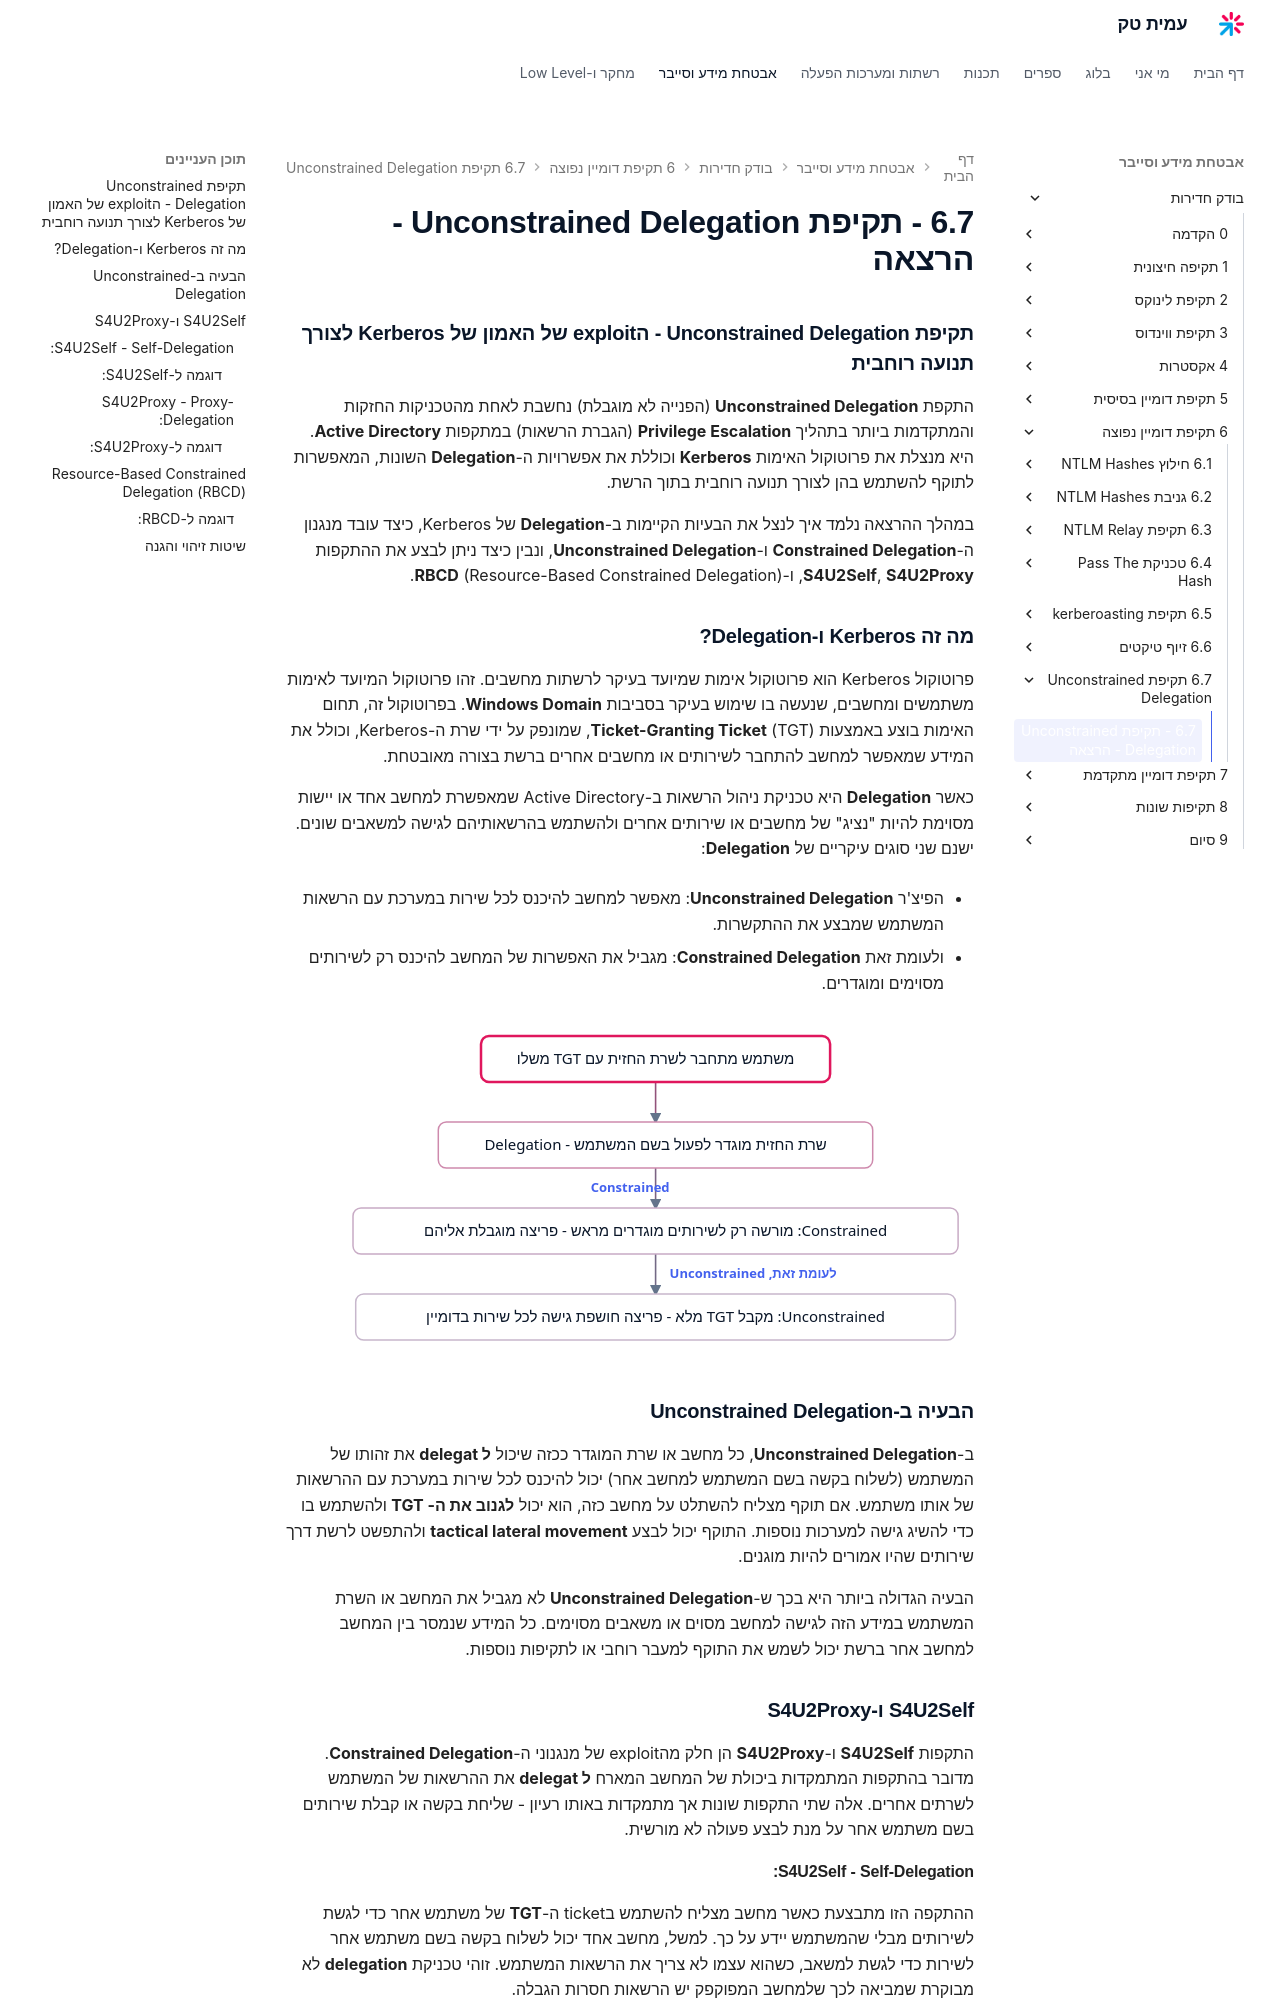

repository: AmitPinchasi/amittech · page: בודק-חדירות/6 - תקיפת דומיין נפוצה/6.7 - תקיפת Unconstrained Delegation/6.7 - תקיפת Unconstrained Delegation - הרצאה/index.html · generator: mkdocs

### **תקיפת Unconstrained Delegation – ניצול האמון של Kerberos לצורך תנועה רוחבית**

התקפת **Unconstrained Delegation** (הפנייה לא מוגבלת) נחשבת לאחת מהטכניקות החזקות והמתקדמות ביותר בתהליך **Privilege Escalation** (הגברת הרשאות) במתקפות **Active Directory**. היא מנצלת את פרוטוקול האימות **Kerberos** וכוללת את אפשרויות ה-**Delegation** השונות, המאפשרות לתוקף להשתמש בהן לצורך תנועה רוחבית בתוך הרשת.

במהלך ההרצאה נלמד איך לנצל את הבעיות הקיימות ב-**Delegation** של Kerberos, כיצד עובד מנגנון ה-**Constrained Delegation** ו-**Unconstrained Delegation**, ונבין כיצד ניתן לבצע את ההתקפות **S4U2Self**, **S4U2Proxy**, ו-**RBCD** (Resource-Based Constrained Delegation).

---

### **מה זה Kerberos ו-Delegation?**

פרוטוקול Kerberos הוא פרוטוקול אימות שמיועד בעיקר לרשתות מחשבים. זהו פרוטוקול המיועד לאימות משתמשים ומחשבים, שנעשה בו שימוש בעיקר בסביבות **Windows Domain**. בפרוטוקול זה, תחום האימות בוצע באמצעות **Ticket-Granting Ticket** (TGT), שמונפק על ידי שרת ה-Kerberos, וכולל את המידע שמאפשר למחשב להתחבר לשירותים או מחשבים אחרים ברשת בצורה מאובטחת.

כאשר **Delegation** היא טכניקת ניהול הרשאות ב-Active Directory שמאפשרת למחשב אחד או יישות מסוימת להיות "נציג" של מחשבים או שירותים אחרים ולהשתמש בהרשאותיהם לגישה למשאבים שונים. ישנם שני סוגים עיקריים של **Delegation**:

- הפיצ'ר **Unconstrained Delegation**: מאפשר למחשב להיכנס לכל שירות במערכת עם הרשאות המשתמש שמבצע את ההתקשרות.
    
- ולעומת זאת **Constrained Delegation**: מגביל את האפשרות של המחשב להיכנס רק לשירותים מסוימים ומוגדרים.
    

---

### **הבעיה ב-Unconstrained Delegation**

ב-**Unconstrained Delegation**, כל מחשב או שרת המוגדר ככזה שיכול **ל delegat** את זהותו של המשתמש (לשלוח בקשה בשם המשתמש למחשב אחר) יכול להיכנס לכל שירות במערכת עם ההרשאות של אותו משתמש. אם תוקף מצליח להשתלט על מחשב כזה, הוא יכול **לגנוב את ה- TGT** ולהשתמש בו כדי להשיג גישה למערכות נוספות. התוקף יכול לבצע **tactical lateral movement** ולהתפשט לרשת דרך שירותים שהיו אמורים להיות מוגנים.

הבעיה הגדולה ביותר היא בכך ש-**Unconstrained Delegation** לא מגביל את המחשב או השרת המשתמש במידע הזה לגישה למחשב מסוים או משאבים מסוימים. כל המידע שנמסר בין המחשב למחשב אחר ברשת יכול לשמש את התוקף למעבר רוחבי או לתקיפות נוספות.

---

### **S4U2Self ו-S4U2Proxy**

התקפות **S4U2Self** ו-**S4U2Proxy** הן חלק מהניצול של מנגנוני ה-**Constrained Delegation**. מדובר בהתקפות המתמקדות ביכולת של המחשב המארח **ל delegat** את ההרשאות של המשתמש לשרתים אחרים. אלה שתי התקפות שונות אך מתמקדות באותו רעיון - שליחת בקשה או קבלת שירותים בשם משתמש אחר על מנת לבצע פעולה לא מורשית.
